Dataset: CNN classification of sugracane diseases (GitHub, Shabinaja/roboflow-sugarcane-diseases). Classes: healthy, red rot, ring spot, rust, smut.

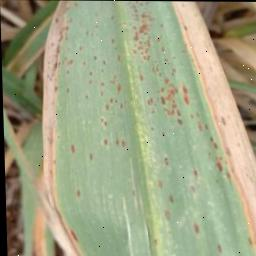
Label: rust

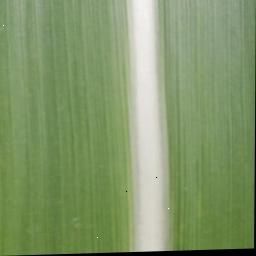
Label: healthy

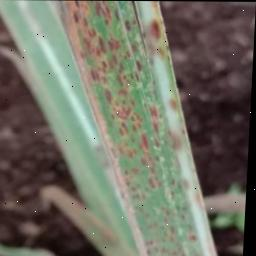
Label: rust

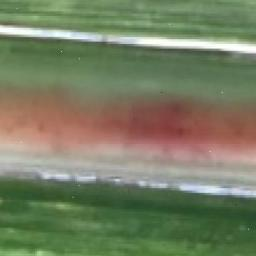
Label: red rot

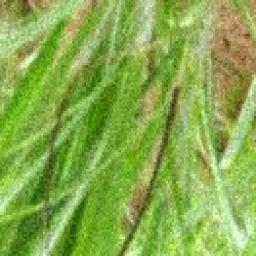
Label: smut

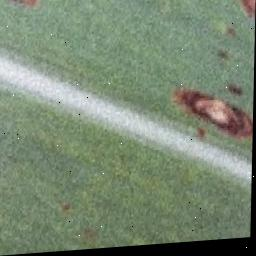
Label: ring spot
